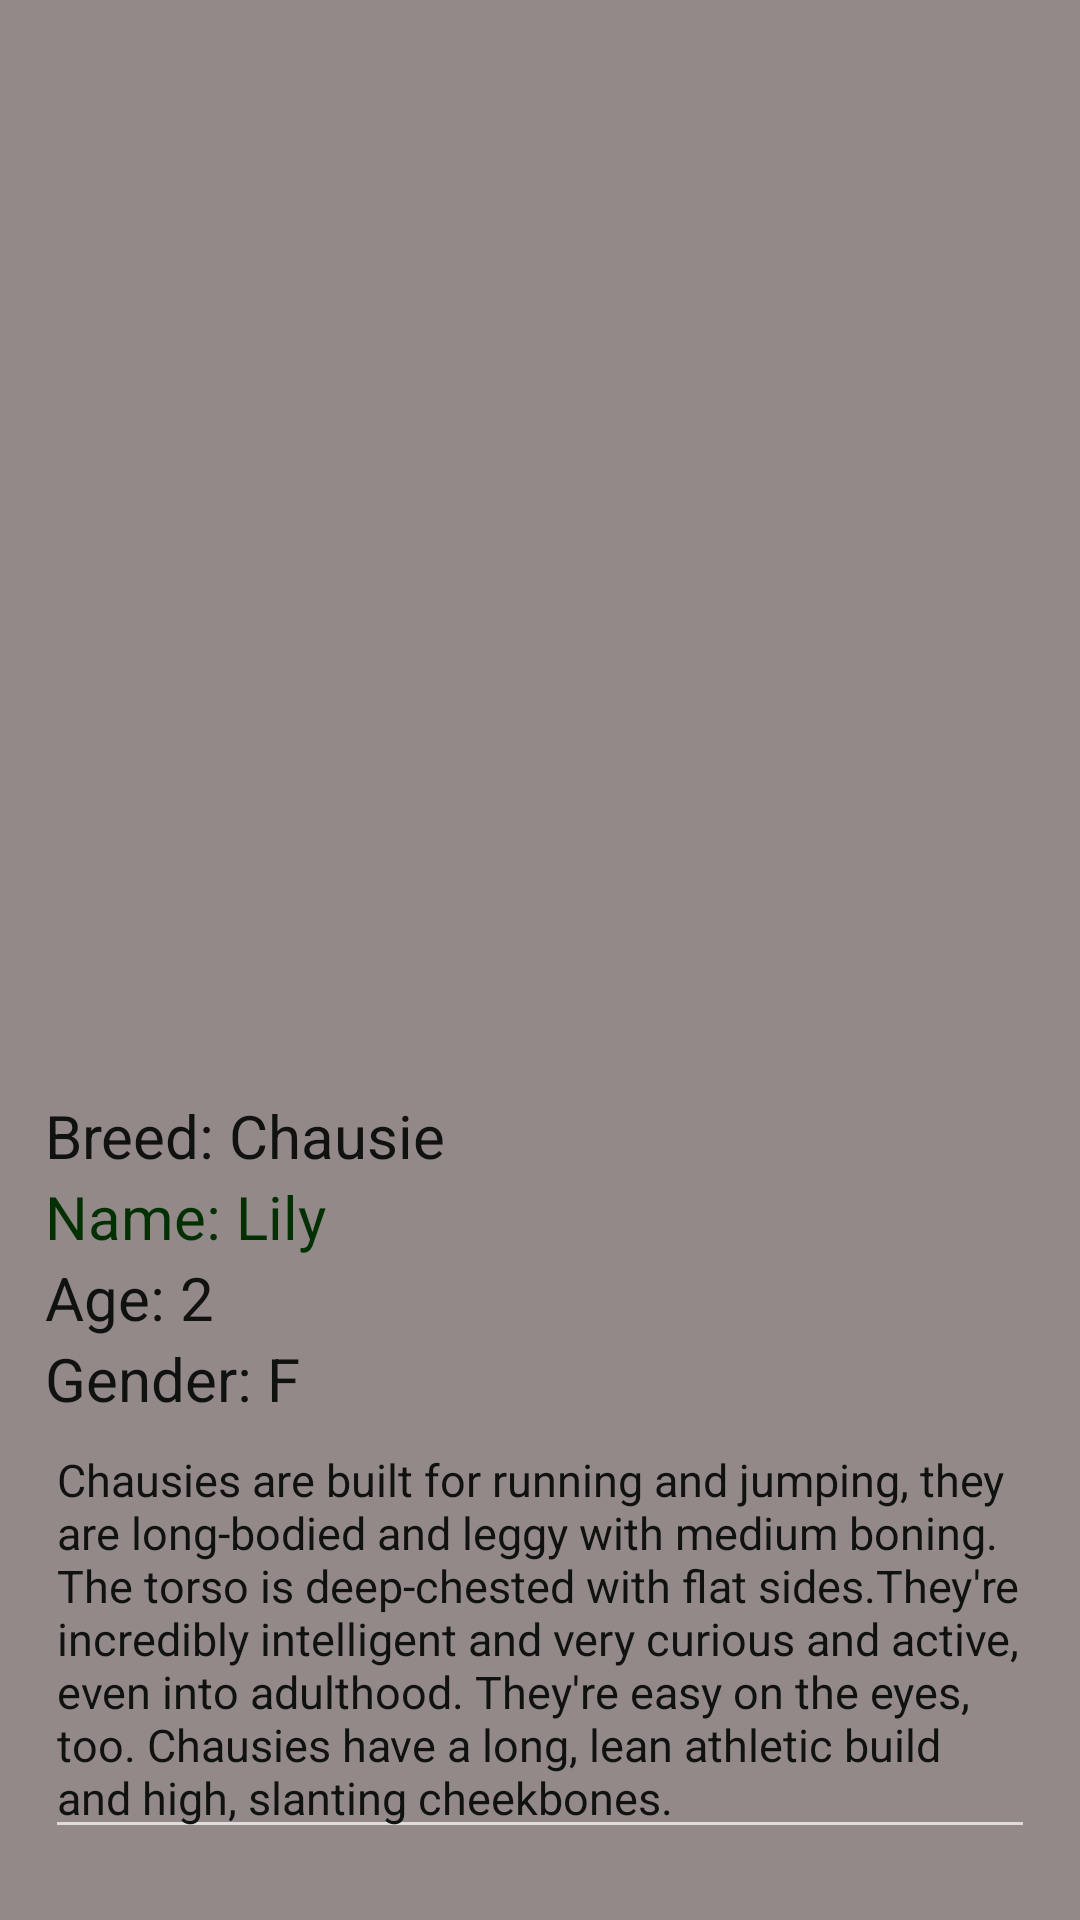

Android layout source for this screen:
<!-- AndroidManifest.xml: application theme Theme.AppCompat.NoActionBar -->
<!-- res/layout/cat5.xml -->
<?xml version="1.0" encoding="utf-8"?>
<LinearLayout xmlns:android="http://schemas.android.com/apk/res/android"
    xmlns:app="http://schemas.android.com/apk/res-auto"
    android:orientation="vertical"
    android:layout_width="match_parent"
    android:layout_height="match_parent"
    android:background="#938989"
    android:padding="15dp">


    <ImageView
        android:id="@+id/imageView"
        android:layout_width="350dp"
        android:layout_height="350dp"
        android:layout_gravity="center"
        app:srcCompat="@drawable/img_20" />

    <TextView
        android:id="@+id/textView3"
        android:layout_width="match_parent"
        android:layout_height="wrap_content"
        android:text="Breed: Chausie"
        android:textColor="#101210"
        android:textSize="20sp" />

    <TextView
        android:id="@+id/textView"
        android:layout_width="match_parent"
        android:layout_height="wrap_content"
        android:textColor="#023003"
        android:text="Name: Lily"
        android:textSize="20sp"/>

    <TextView
        android:id="@+id/textView4"
        android:layout_width="match_parent"
        android:layout_height="wrap_content"
        android:text="Age: 2"
        android:textColor="#101210"
        android:textSize="20sp" />

    <TextView
        android:id="@+id/textView5"
        android:layout_width="match_parent"
        android:layout_height="wrap_content"
        android:text="Gender: F"
        android:textColor="#101210"
        android:textSize="20sp" />

    <EditText
        android:id="@+id/editTextTextMultiLine2"
        android:layout_width="match_parent"
        android:layout_height="wrap_content"
        android:ems="10"
        android:gravity="start|top"
        android:inputType="textMultiLine"
        android:textColor="#101210"
        android:textSize="15sp"
        android:text="Chausies are built for running and jumping, they are long-bodied and leggy with medium boning. The torso is deep-chested with flat sides.They're incredibly intelligent and very curious and active, even into adulthood. They're easy on the eyes, too. Chausies have a long, lean athletic build and high, slanting cheekbones."/>



    <Button
        android:id="@+id/button2"
        android:layout_width="wrap_content"
        android:layout_height="wrap_content"
        android:text="Adopt Me"
        android:layout_gravity="center"
        android:layout_marginTop="100dp"
        android:onClick="adoptcontact"
        android:background="#BC750D"/>

    <TextView
        android:id="@+id/textView6"
        android:layout_width="match_parent"
        android:layout_height="wrap_content"
        android:layout_marginTop="120dp"
        android:gravity="center"

        android:text="Contact us: petadoption@yahoo.com"
        android:textColor="#101210" />

</LinearLayout>
<!-- resources referenced by this layout -->
<resources>

</resources>
